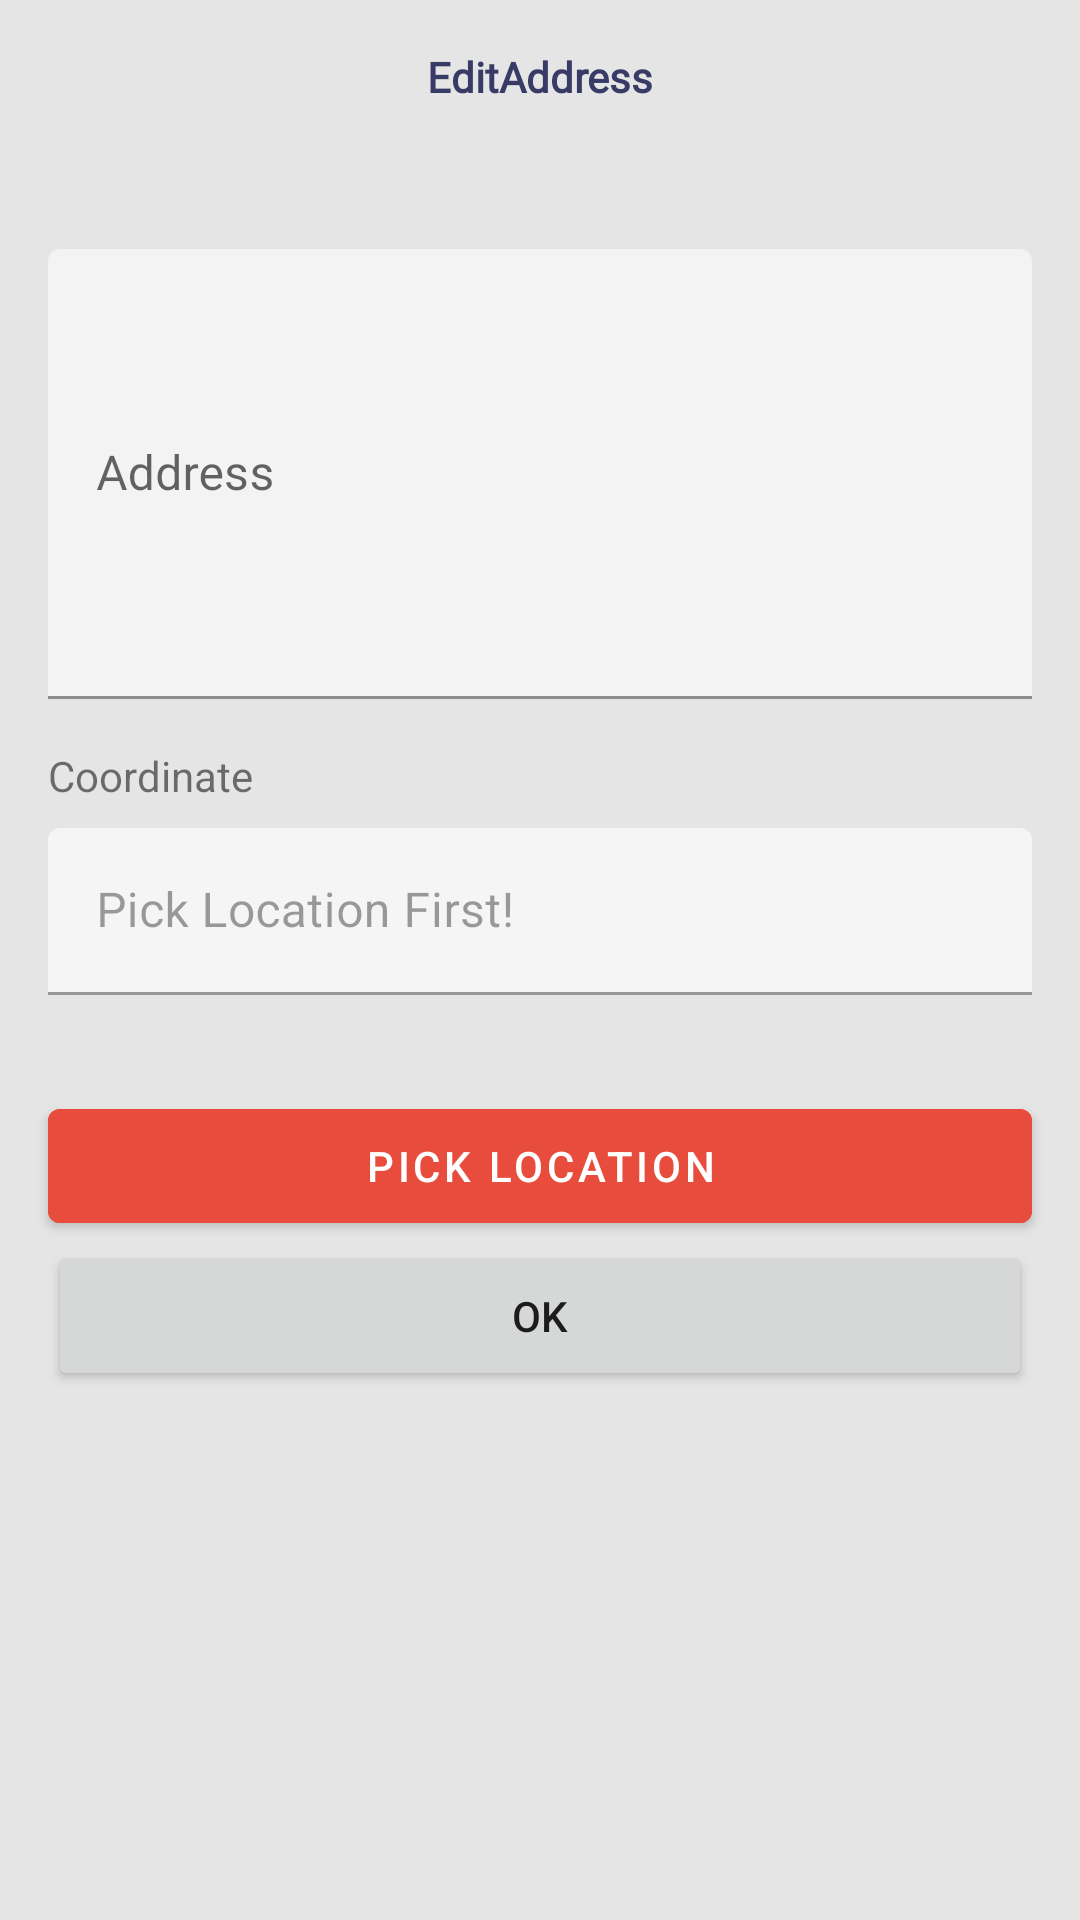

The Android layout XML behind this screen, and the referenced resources:
<!-- AndroidManifest.xml: application theme Theme.GoBin -->
<!-- res/layout/fragment_edit_address.xml -->
<?xml version="1.0" encoding="utf-8"?>
<androidx.constraintlayout.widget.ConstraintLayout xmlns:android="http://schemas.android.com/apk/res/android"
    xmlns:app="http://schemas.android.com/apk/res-auto"
    xmlns:tools="http://schemas.android.com/tools"
    android:layout_width="match_parent"
    android:layout_height="match_parent"
    android:background="@color/backgroud"
    tools:context=".ui.pickup.EditAddressFragment">

    <com.google.android.material.textfield.TextInputLayout
        android:id="@+id/txt_set_address_container"
        app:boxBackgroundColor="@color/box"
        android:layout_width="match_parent"
        android:layout_height="wrap_content"
        android:layout_marginStart="16dp"
        android:layout_marginEnd="16dp"
        app:layout_constraintEnd_toEndOf="parent"
        app:layout_constraintStart_toStartOf="parent"
        app:layout_constraintTop_toTopOf="@+id/guideline6">

        <com.google.android.material.textfield.TextInputEditText
            android:id="@+id/txt_set_address"
            android:layout_width="match_parent"
            android:layout_height="150dp"
            android:hint="Address" />
    </com.google.android.material.textfield.TextInputLayout>

    <androidx.constraintlayout.widget.Guideline
        android:id="@+id/guideline6"
        android:layout_width="wrap_content"
        android:layout_height="wrap_content"
        android:orientation="horizontal"
        app:layout_constraintGuide_begin="83dp" />

    <com.google.android.material.textfield.TextInputLayout
        android:id="@+id/txt_number_longitude"
        android:layout_width="0dp"
        android:layout_height="wrap_content"
        android:layout_marginTop="8dp"
        android:ellipsize="end"
        android:enabled="false"
        android:maxLines="1"
        app:expandedHintEnabled="true"
        app:layout_constraintEnd_toEndOf="@+id/txt_set_address_container"
        app:layout_constraintStart_toStartOf="@+id/txt_set_address_container"
        app:layout_constraintTop_toBottomOf="@+id/textView10">

        <com.google.android.material.textfield.TextInputEditText
            android:id="@+id/txt_coordinate"
            android:hint="Pick Location First!"
            android:layout_width="match_parent"
            android:layout_height="match_parent"
            android:maxLines="1"
            android:ellipsize="end"
            />
    </com.google.android.material.textfield.TextInputLayout>

    <TextView
        android:id="@+id/textView10"
        android:layout_width="77dp"
        android:layout_height="wrap_content"
        android:layout_marginTop="16dp"
        android:text="Coordinate"
        app:layout_constraintStart_toStartOf="@+id/txt_set_address_container"
        app:layout_constraintTop_toBottomOf="@+id/txt_set_address_container" />

    <com.google.android.material.button.MaterialButton
        android:id="@+id/btn_pick_location"
        android:layout_width="0dp"
        android:layout_height="50dp"
        android:layout_marginTop="32dp"
        android:backgroundTint="@color/red_button"
        android:text="Pick Location"
        app:icon="@drawable/ic_map"
        app:iconGravity="textStart"
        app:layout_constraintEnd_toEndOf="@+id/txt_set_address_container"
        app:layout_constraintHorizontal_bias="0.0"
        app:layout_constraintStart_toStartOf="@+id/txt_number_longitude"
        app:layout_constraintTop_toBottomOf="@+id/txt_number_longitude" />

    <Button
        android:id="@+id/btn_set_location"
        android:layout_width="0dp"
        android:layout_height="50dp"
        android:text="OK"
        app:layout_constraintEnd_toEndOf="@+id/txt_set_address_container"
        app:layout_constraintHorizontal_bias="0.0"
        app:layout_constraintStart_toStartOf="@+id/txt_number_longitude"
        app:layout_constraintTop_toBottomOf="@+id/btn_pick_location" />

    <TextView
        android:id="@+id/textView12"
        android:layout_width="wrap_content"
        android:layout_height="wrap_content"
        android:layout_marginTop="16dp"
        android:text="EditAddress"
        android:textColor="@color/navy"
        android:textStyle="bold"
        android:fontFamily="@font/poppins_medium"
        app:layout_constraintEnd_toEndOf="parent"
        app:layout_constraintStart_toStartOf="parent"
        app:layout_constraintTop_toTopOf="parent" />
</androidx.constraintlayout.widget.ConstraintLayout>
<!-- resources referenced by this layout -->
<resources>
  <color name="backgroud">#E5E5E5</color>
  <color name="box">#F3F3F3</color>
  <color name="navy">#383B65</color>
  <color name="red_button">#E74C3C</color>
  <style name="Theme.GoBin" parent="Theme.MaterialComponents.DayNight.NoActionBar">
          
          <item name="colorPrimary">@color/blue_schedule</item>
          <item name="colorPrimaryVariant">@color/purple_700</item>
          <item name="colorOnPrimary">@color/white</item>
          
          <item name="colorSecondary">@color/teal_200</item>
          <item name="colorSecondaryVariant">@color/teal_700</item>
          <item name="colorOnSecondary">@color/navy</item>
          
          <item name="android:statusBarColor" tools:targetApi="l">?attr/colorOnSecondary</item>
          
      </style>
  <color name="blue_schedule">#0C49C8</color>
  <color name="purple_700">#FF3700B3</color>
  <color name="white">#FFFFFFFF</color>
  <color name="teal_200">#FF03DAC5</color>
  <color name="teal_700">#FF018786</color>
</resources>
